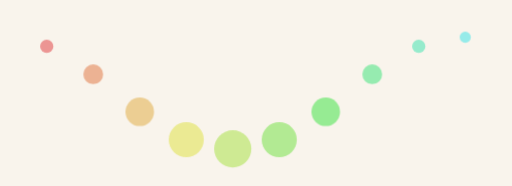
t = 0.00 s
t = 2.00 s: frame unchanged from t = 0.00 s, image omitted
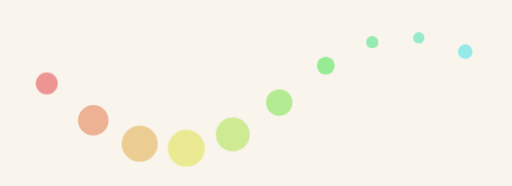
t = 2.25 s
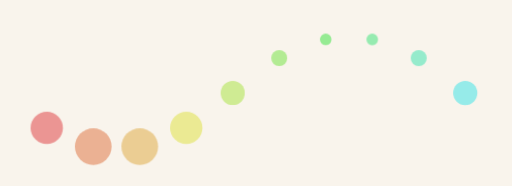
t = 2.50 s
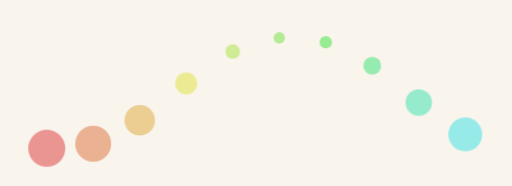
t = 2.75 s

The animated SVG that drew these frames (rendered in a browser with its animation timeline set to each time). Animation: 1 CSS @keyframes rule; one cycle of 3.00 s, repeats indefinitely.

<svg xmlns="http://www.w3.org/2000/svg" viewBox="0 -10 55 20">
<style>svg{
  background: #f9f4ec;
}
circle {
  animation: b 1s cubic-bezier(0.420, 0.000, 0.580, 1.000) alternate infinite;
  opacity: 0.8;
  transform: translateY(-6px) scale(0.3); transform-origin: 50% 50%;
}

@keyframes b {
 100%{
    transform: translateY(6px) scale(1)
  }
}

</style>
 
  <circle cx="5" fill="hsl(0,70%,70%)" r="2"  style="transform-origin: 5px 0; animation-delay:-0.2s "/>
  
  <circle cx="10" fill="hsl(20,70%,70%)" r="2"  style="transform-origin: 10px 0; animation-delay:-0.4s "/>
  
  <circle cx="15" fill="hsl(40,70%,70%)" r="2"  style="transform-origin: 15px 0; animation-delay:-0.6000000000000001s "/>
  
  <circle cx="20" fill="hsl(60,70%,70%)" r="2"  style="transform-origin: 20px 0; animation-delay:-0.8s "/>
  
  <circle cx="25" fill="hsl(80,70%,70%)" r="2"  style="transform-origin: 25px 0; animation-delay:-1s "/>
  
  <circle cx="30" fill="hsl(100,70%,70%)" r="2"  style="transform-origin: 30px 0; animation-delay:-1.2000000000000002s "/>
  
  <circle cx="35" fill="hsl(120,70%,70%)" r="2"  style="transform-origin: 35px 0; animation-delay:-1.4000000000000001s "/>
  
  <circle cx="40" fill="hsl(140,70%,70%)" r="2"  style="transform-origin: 40px 0; animation-delay:-1.6s "/>
  
  <circle cx="45" fill="hsl(160,70%,70%)" r="2"  style="transform-origin: 45px 0; animation-delay:-1.8s "/>
  
  <circle cx="50" fill="hsl(180,70%,70%)" r="2"  style="transform-origin: 50px 0; animation-delay:-2s "/>
  
</svg>
